3-way image classification set "images_224" from GitHub (alekkiq/neural-networks-g5); label vocabulary: bottles, cups, plates.

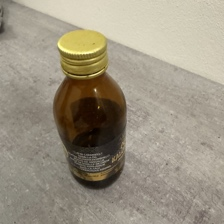
Label: bottles

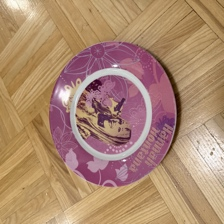
Label: plates

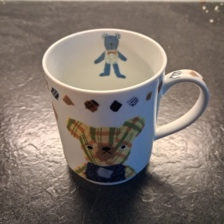
Label: cups

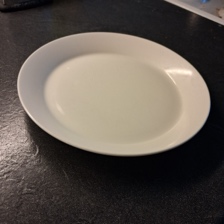
Label: plates

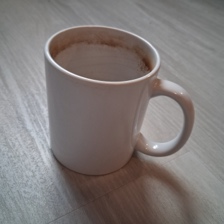
Label: cups

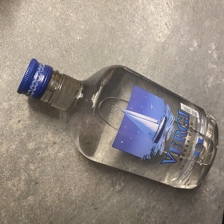
Label: bottles
